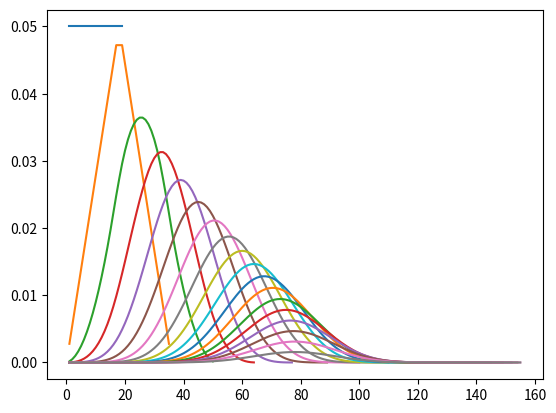

Source code (Python):
'''
If we have a dice, that we throw twice, the sum of the two numbers can vary from [2, 12].

What is the probability of getting any number on a given throw. p=(1/6) right? Because all 6 numbers have the same possibility of getting picked.

The possibility of getting some two numbers, let's say [1,3] would be the probability of one * the second one right? Because these are two separate events.

So the probability of getting [1,3] is = (1/6)*(1/6), as is any other combination fo 2 numbers.

Thus, what is the possibility of getting the sum of 5? Is it simply (1/6)*(1/6) = 1/36 because the 2 even were independent?

No. What can give 5? [[1+4], [4+1], [3+2], [2+3]]. Each of these 4 combinations have the possibility 1/36, so the total probability of getting 5 is the sum
Of the probabilities, so (4/36)

So for a random variable X, that can take any number from [1, N], with a uniform probability mass, say every number has
the probability (1/N) of getting picked

So, for the sum of two random variables X + Y, it will lead to a third random variable Z.
The goal is to find the probability density of the Z variable.

What does the variable Y needs to be to give in order for the Z to give z. In other terms: X=x, Z=z, so Y=z-x

Thus, the probability of Z=z is:  P(Z=z) = sum( P(X=x) * P(Y=z-x) )

This is the very definition of the convolution: f*g (z) = sum ( f(x) * g(z-x) )

'''
import numpy as np
from numpy import convolve
from matplotlib import pyplot as plt


class GaussianTutorial:
    def __init__(self, N):
        self.N = N
        self.amountPicked = 0
        self.X1 = [1/N for _ in range(1, N)]
        self.X2 = [1/N for _ in range(1, N)]
        self.X3 = []
        self.fig, self.ax = plt.subplots()

    def convolve_last_two(self):
        self.X3 = convolve(self.X1, self.X2)
        self.X1 = self.X3
        return self.X3

    def launch_sequence(self, n):
        for i in range(0, n):
            self.amountPicked += 1
            self.X2 = [1/(self.N-self.amountPicked) for _ in range(1, self.N-self.amountPicked)]
            if i == 0:
                X = np.linspace(1, len(self.X1), len(self.X1))
                self.ax.plot(X, self.X1)
            else:
                Y = self.convolve_last_two()
                X = np.linspace(1, len(Y), len(Y))
                self.ax.plot(X, Y)  
                print((len(Y)/2)/self.amountPicked)
        plt.show()



gt = GaussianTutorial(20)
gt.launch_sequence(18)

